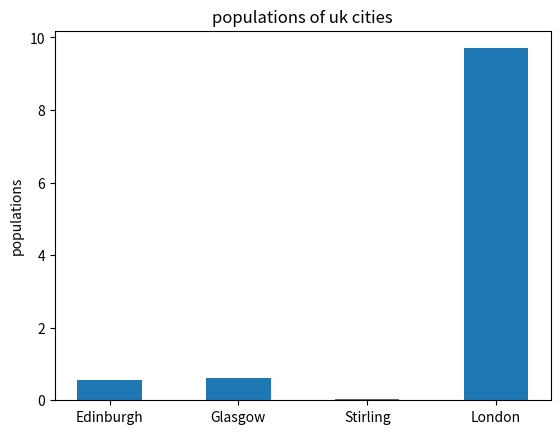
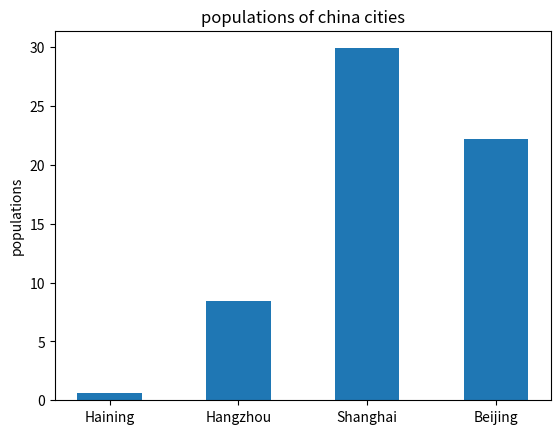

The matplotlib source for these figures, in order:
uk_cities=[0.56,0.62,0.04,9.7]
china_cities=[0.58,8.4,29.9,22.2]
print(uk_cities)
print(china_cities)
import numpy as np
import matplotlib.pyplot as plt
uk_cityname=["Edinburgh","Glasgow","Stirling","London"]
uk_populations=uk_cities
width=0.5
plt.figure()
plt.bar(uk_cityname,uk_populations,width)
plt.ylabel("populations")
plt.title("populations of uk cities")
plt.show()
china_cityname=["Haining","Hangzhou","Shanghai","Beijing"]
china_populations=china_cities
plt.figure()
plt.bar(china_cityname,china_populations,width)
plt.ylabel("populations")
plt.title("populations of china cities")
plt.show()
plt.clf
